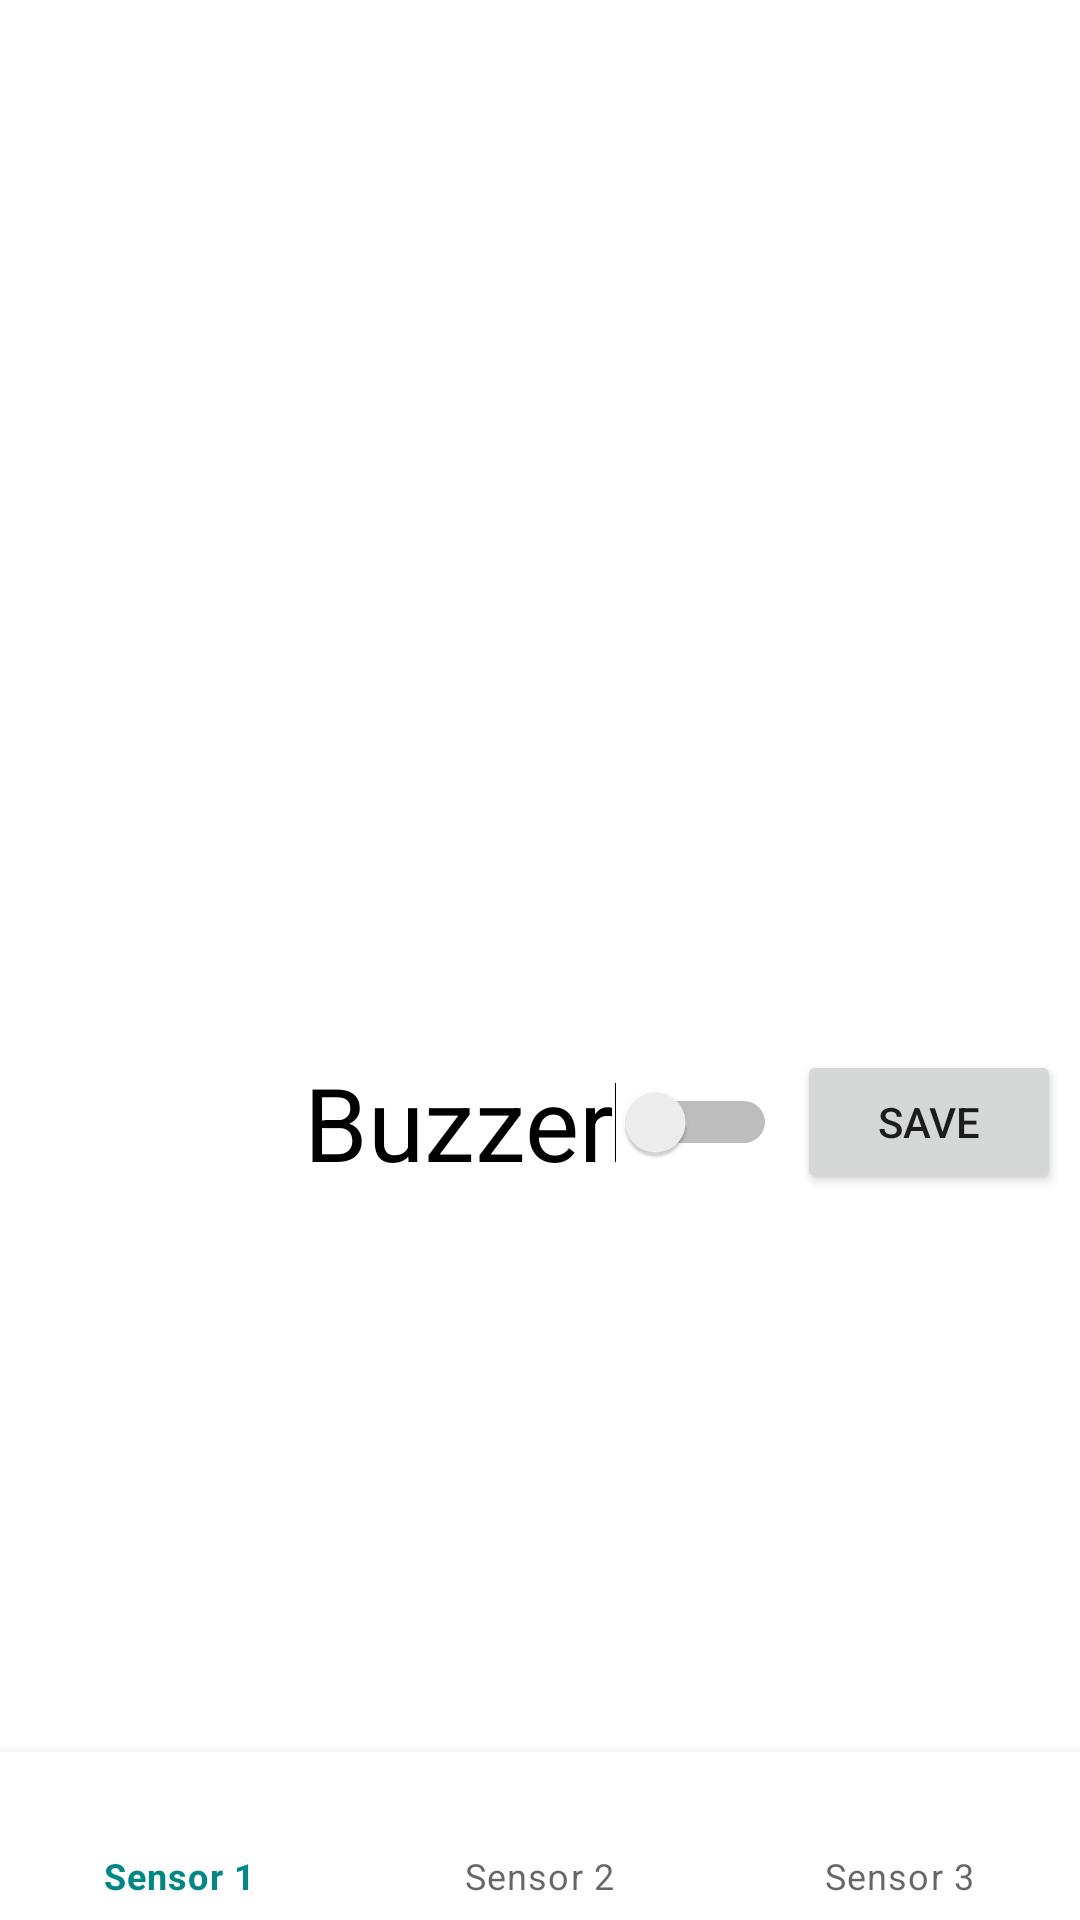

Here is an Android app screen rendered from its layout file. Give the layout XML and the strings, colors and styles it references.
<!-- AndroidManifest.xml: application theme Theme.ProjectALPIoT -->
<!-- res/layout/activity_main.xml -->
<?xml version="1.0" encoding="utf-8"?>
<androidx.constraintlayout.widget.ConstraintLayout xmlns:android="http://schemas.android.com/apk/res/android"
    xmlns:app="http://schemas.android.com/apk/res-auto"
    xmlns:tools="http://schemas.android.com/tools"
    android:layout_width="match_parent"
    android:layout_height="match_parent"
    tools:context=".MainActivity">

    <FrameLayout
        android:id="@+id/frameLayout"
        android:layout_width="0dp"
        android:layout_height="0dp"
        app:layout_constraintBottom_toTopOf="@+id/bottomNavigationView"
        app:layout_constraintEnd_toEndOf="parent"
        app:layout_constraintStart_toStartOf="parent"
        app:layout_constraintTop_toTopOf="parent">

        <androidx.constraintlayout.widget.ConstraintLayout
            android:layout_width="match_parent"
            android:layout_height="match_parent">

            <Switch
                android:id="@+id/switchBuzzer"
                android:layout_width="wrap_content"
                android:layout_height="wrap_content"
                android:layout_marginTop="350dp"
                android:minHeight="48dp"
                android:text="Buzzer"
                android:textSize="34sp"
                app:layout_constraintEnd_toEndOf="parent"
                app:layout_constraintStart_toStartOf="parent"
                app:layout_constraintTop_toTopOf="parent" />

            <Button
                android:id="@+id/saveButton"
                android:layout_width="wrap_content"
                android:layout_height="wrap_content"
                android:text="SAVE"
                app:layout_constraintBottom_toBottomOf="@+id/switchBuzzer"
                app:layout_constraintEnd_toEndOf="parent"
                app:layout_constraintStart_toEndOf="@+id/switchBuzzer"
                app:layout_constraintTop_toTopOf="@+id/switchBuzzer" />

        </androidx.constraintlayout.widget.ConstraintLayout>

    </FrameLayout>

    <com.google.android.material.bottomnavigation.BottomNavigationView
        android:id="@+id/bottomNavigationView"
        android:layout_width="match_parent"
        android:layout_height="wrap_content"
        app:layout_constraintBottom_toBottomOf="parent"
        app:layout_constraintEnd_toEndOf="parent"
        app:layout_constraintStart_toStartOf="parent"
        app:menu="@menu/bottom_nav_menu"/>

</androidx.constraintlayout.widget.ConstraintLayout>
<!-- resources referenced by this layout -->
<resources>
  <style name="Theme.ProjectALPIoT" parent="Theme.MaterialComponents.DayNight.NoActionBar">
          
          <item name="colorPrimary">@color/teal_700</item>
          <item name="colorPrimaryVariant">@color/teal_700</item>
          <item name="colorOnPrimary">@color/white</item>
          
          <item name="colorSecondary">@color/teal_200</item>
          <item name="colorSecondaryVariant">@color/teal_700</item>
          <item name="colorOnSecondary">@color/black</item>
          
          <item name="android:statusBarColor" tools:targetApi="l">?attr/colorPrimaryVariant</item>
          
      </style>
  <!-- not gathered from this repository: default colours our renderer supplied (Android Studio template values) -->
  <color name="teal_200">#FF03DAC5</color>
  <color name="teal_700">#FF018786</color>
  <color name="black">#FF000000</color>
  <color name="white">#FFFFFFFF</color>
</resources>
